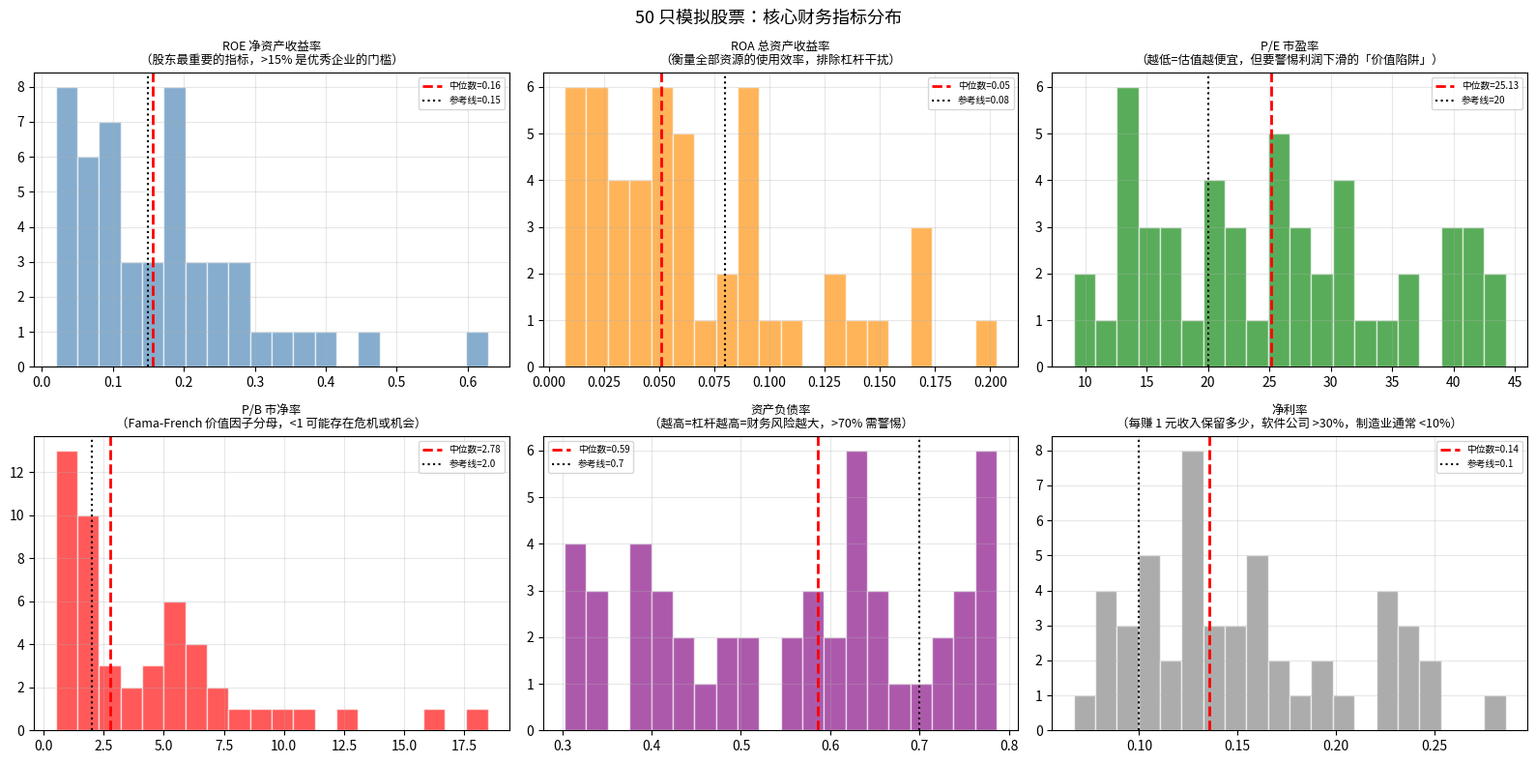
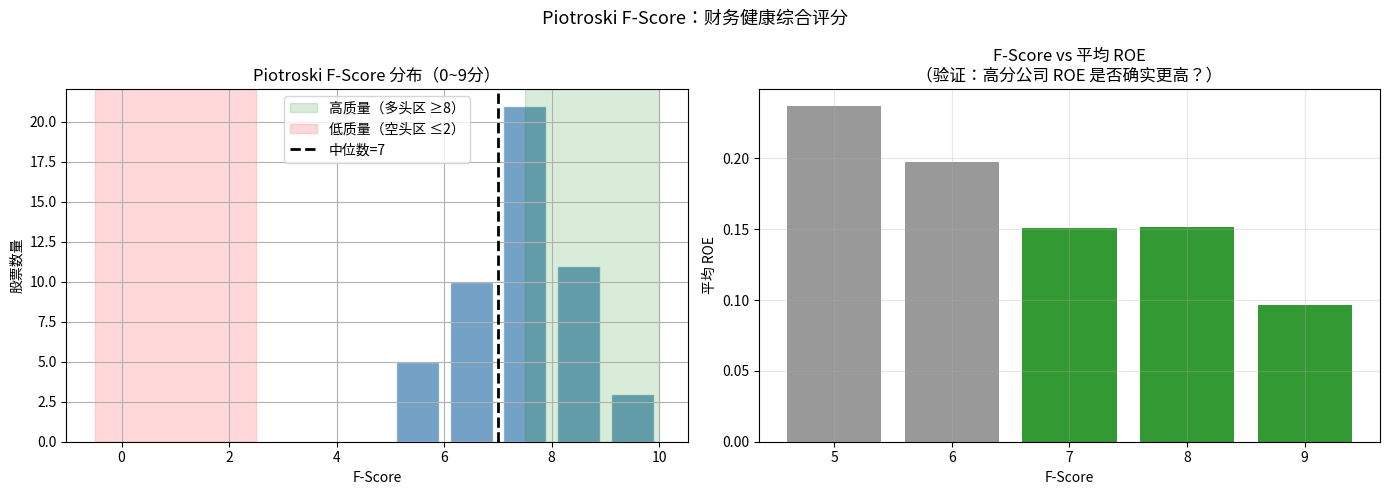

Python code for these plots, in order:
import numpy as np
import pandas as pd
import matplotlib.pyplot as plt
np.random.seed(42)
print('依赖库加载完毕')


# 构建模拟财务数据：50 只股票（代表不同质量级别的公司）
np.random.seed(42)
n = 50

# ── 损益表数据 ──────────────────────────────────
revenue     = np.random.uniform(20e8, 200e8, n)    # 营业收入（元）
cogs        = revenue * np.random.uniform(0.5, 0.75, n)  # 营业成本
gross       = revenue - cogs                         # 毛利润
opex        = gross * np.random.uniform(0.4, 0.8, n) # 运营费用
net_income  = gross - opex                           # 净利润（简化）
net_income  = np.maximum(net_income, 0)

# ── 资产负债表数据 ───────────────────────────────
total_assets   = np.random.uniform(50e8, 500e8, n)
total_liab     = total_assets * np.random.uniform(0.3, 0.8, n)
equity         = total_assets - total_liab           # 股东权益（账面价值）
shares         = np.random.uniform(1e8, 10e8, n)     # 总股数
book_value     = equity                              # 账面净资产 = 股东权益
current_assets = total_assets * np.random.uniform(0.3, 0.6, n)
current_liab   = total_liab  * np.random.uniform(0.4, 0.7, n)

# ── 现金流量表数据 ───────────────────────────────
operating_cf = net_income * np.random.uniform(0.5, 1.8, n)   # CFO（有时比利润多，有时少）
long_term_debt    = total_liab * np.random.uniform(0.3, 0.7, n)
long_term_debt_py = long_term_debt * np.random.uniform(0.8, 1.2, n)  # 上一年

# ── 市场数据 ─────────────────────────────────────
# P/E = 10~40 倍，市值 = 股价 × 股数
pe_ratio    = np.random.uniform(8, 45, n)
market_cap  = np.maximum(net_income * pe_ratio, equity * 0.5)  # 市值

df = pd.DataFrame({
    'revenue':      revenue,
    'net_income':   net_income,
    'total_assets': total_assets,
    'total_liab':   total_liab,
    'equity':       equity,
    'book_value':   book_value,
    'shares':       shares,
    'market_cap':   market_cap,
    'operating_cf': operating_cf,
    'current_assets': current_assets,
    'current_liab':   current_liab,
    'long_term_debt': long_term_debt,
    'long_term_debt_py': long_term_debt_py,
}, index=[f'STK{i:03d}' for i in range(n)])

print(f'模拟了 {n} 只股票的完整财务数据')
print('\n示例（STK000）:')
sample = df.iloc[0]
print(f'  营业收入: {sample.revenue/1e8:.1f} 亿元')
print(f'  净利润:   {sample.net_income/1e8:.1f} 亿元')
print(f'  净利率:   {sample.net_income/sample.revenue:.1%}')
print(f'  股东权益: {sample.equity/1e8:.1f} 亿元')
print(f'  经营CFO:  {sample.operating_cf/1e8:.1f} 亿元')


# 计算所有核心财务指标
df['ROE']  = df['net_income'] / df['equity']
df['ROA']  = df['net_income'] / df['total_assets']
df['EPS']  = df['net_income'] / df['shares']
df['PE']   = df['market_cap'] / df['net_income'].replace(0, np.nan)
df['PB']   = df['market_cap'] / df['book_value']
df['PS']   = df['market_cap'] / df['revenue']                    # 市销率
df['leverage'] = df['total_liab'] / df['total_assets']            # 资产负债率
df['net_margin'] = df['net_income'] / df['revenue']               # 净利率
df['asset_turnover'] = df['revenue'] / df['total_assets']         # 资产周转率
df['current_ratio'] = df['current_assets'] / df['current_liab']  # 流动比率

# DuPont 验证: ROE ≈ 净利率 × 资产周转率 × 财务杠杆
df['ROE_decomposed'] = (df['net_margin'] * df['asset_turnover'] *
                         (df['total_assets'] / df['equity']))

print('核心财务指标统计：')
metrics_to_show = ['ROE', 'ROA', 'PE', 'PB', 'leverage', 'net_margin', 'current_ratio']
print(df[metrics_to_show].describe().round(3))
print()
print('DuPont 分解验证（ROE 与拆解结果之差，应接近0）:')
print(f'  平均绝对误差: {(df.ROE - df.ROE_decomposed).abs().mean():.6f}')


# 可视化各指标分布及其经济学含义
fig, axes = plt.subplots(2, 3, figsize=(16, 8))

plots = [
    ('ROE', 'ROE 净资产收益率\n（股东最重要的指标，>15% 是优秀企业的门槛）', 'steelblue', 0.15),
    ('ROA', 'ROA 总资产收益率\n（衡量全部资源的使用效率，排除杠杆干扰）', 'darkorange', 0.08),
    ('PE',  'P/E 市盈率\n（越低=估值越便宜，但要警惕利润下滑的「价值陷阱」）', 'green', 20),
    ('PB',  'P/B 市净率\n（Fama-French 价值因子分母，<1 可能存在危机或机会）', 'red', 2.0),
    ('leverage', '资产负债率\n（越高=杠杆越高=财务风险越大，>70% 需警惕）', 'purple', 0.70),
    ('net_margin', '净利率\n（每赚 1 元收入保留多少，软件公司 >30%，制造业通常 <10%）', 'gray', 0.10),
]

for ax, (col, title, color, threshold) in zip(axes.flat, plots):
    data = df[col].dropna()
    ax.hist(data, bins=20, color=color, alpha=0.65, edgecolor='white')
    ax.axvline(data.median(), color='red', linestyle='--', linewidth=2,
               label=f'中位数={data.median():.2f}')
    ax.axvline(threshold, color='black', linestyle=':', linewidth=1.5,
               label=f'参考线={threshold}')
    ax.set_title(title, fontsize=9)
    ax.legend(fontsize=7)
    ax.grid(alpha=0.3)

plt.suptitle('50 只模拟股票：核心财务指标分布', fontsize=13)
plt.tight_layout()
plt.show()


# 计算 Piotroski F-Score（逐项说明）
# F1: ROA > 0（总资产收益率为正）
df['F1'] = (df['ROA'] > 0).astype(int)

# F2: 经营 CFO > 0（主业产生真实现金流）
df['F2'] = (df['operating_cf'] > 0).astype(int)

# F3: ROA 同比改善（用均值的 90% 模拟上期）
df['ROA_prev'] = df['ROA'] * np.random.uniform(0.7, 1.2, n)  # 模拟上期 ROA
df['F3'] = (df['ROA'] > df['ROA_prev']).astype(int)

# F4: 应计利润率 < 0（CFO > 净利润，现金质量好）
# 应计利润率 = (净利润 - CFO) / 总资产
df['accruals'] = (df['net_income'] - df['operating_cf']) / df['total_assets']
df['F4'] = (df['accruals'] < 0).astype(int)

# F5: 长期负债率下降（去杠杆）
df['LTD_ratio']    = df['long_term_debt']    / df['total_assets']
df['LTD_ratio_py'] = df['long_term_debt_py'] / df['total_assets']
df['F5'] = (df['LTD_ratio'] < df['LTD_ratio_py']).astype(int)

# F6: 流动比率改善（模拟上期流动比率略低）
df['current_ratio_py'] = df['current_ratio'] * np.random.uniform(0.8, 1.1, n)
df['F6'] = (df['current_ratio'] > df['current_ratio_py']).astype(int)

# F7: 未增发新股（随机模拟：80% 未增发）
df['F7'] = np.random.choice([0, 1], n, p=[0.2, 0.8])

# F8: 毛利率改善
df['gross_margin']    = (df['revenue'] - df['revenue']*0.6) / df['revenue']
df['gross_margin_py'] = df['gross_margin'] * np.random.uniform(0.85, 1.05, n)
df['F8'] = (df['gross_margin'] > df['gross_margin_py']).astype(int)

# F9: 资产周转率改善
df['turnover_py'] = df['asset_turnover'] * np.random.uniform(0.85, 1.1, n)
df['F9'] = (df['asset_turnover'] > df['turnover_py']).astype(int)

# 汇总 F-Score
df['F_score'] = df[['F1','F2','F3','F4','F5','F6','F7','F8','F9']].sum(axis=1)

# 查看各条件通过率
print('各 F-Score 条件通过率：')
fscore_cols = {'F1':'ROA>0', 'F2':'CFO>0', 'F3':'ROA改善', 'F4':'现金质量',
              'F5':'去杠杆', 'F6':'流动性改善', 'F7':'未增发', 'F8':'毛利率改善', 'F9':'周转率改善'}
for col, desc in fscore_cols.items():
    rate = df[col].mean()
    bar = '█' * int(rate * 20)
    print(f'  {col}({desc:10s}): {bar:<20s} {rate:.0%}')


# F-Score 分布与策略验证
fig, axes = plt.subplots(1, 2, figsize=(14, 5))

# 左图：F-Score 分布
df['F_score'].hist(bins=range(0, 11), ax=axes[0], color='steelblue',
                   alpha=0.75, edgecolor='white', rwidth=0.8)
axes[0].axvspan(7.5, 10, alpha=0.15, color='green', label='高质量（多头区 ≥8）')
axes[0].axvspan(-0.5, 2.5, alpha=0.15, color='red', label='低质量（空头区 ≤2）')
axes[0].axvline(df['F_score'].median(), color='black', linestyle='--',
                lw=2, label=f'中位数={df.F_score.median():.0f}')
axes[0].set_title('Piotroski F-Score 分布（0~9分）')
axes[0].set_xlabel('F-Score')
axes[0].set_ylabel('股票数量')
axes[0].legend()

# 右图：F-Score 与财务指标的关系
score_groups = df.groupby('F_score')[['ROE', 'ROA', 'net_margin']].mean()
colors = ['red' if i <= 2 else ('green' if i >= 7 else 'gray') for i in score_groups.index]
axes[1].bar(score_groups.index, score_groups['ROE'], color=colors, alpha=0.8)
axes[1].set_title('F-Score vs 平均 ROE\n（验证：高分公司 ROE 是否确实更高？）')
axes[1].set_xlabel('F-Score')
axes[1].set_ylabel('平均 ROE')
axes[1].grid(alpha=0.3)

plt.suptitle('Piotroski F-Score：财务健康综合评分', fontsize=13)
plt.tight_layout()
plt.show()

high_f = df[df['F_score'] >= 7]
low_f  = df[df['F_score'] <= 2]
mid_f  = df[(df['F_score'] >= 3) & (df['F_score'] <= 6)]

print('\nF-Score 分层统计：')
print(f'高分（≥7）: {len(high_f):2d} 只, 平均 ROE = {high_f.ROE.mean():.3f},'
      f' 平均 ROA = {high_f.ROA.mean():.3f}')
print(f'中分(3-6): {len(mid_f):2d} 只, 平均 ROE = {mid_f.ROE.mean():.3f},'
      f' 平均 ROA = {mid_f.ROA.mean():.3f}')
print(f'低分（≤2）: {len(low_f):2d} 只, 平均 ROE = {low_f.ROE.mean():.3f},'
      f' 平均 ROA = {low_f.ROA.mean():.3f}')
print()
print('结论：F-Score 高的公司，ROE 和 ROA 也系统性地更高，验证了指标的有效性。')
